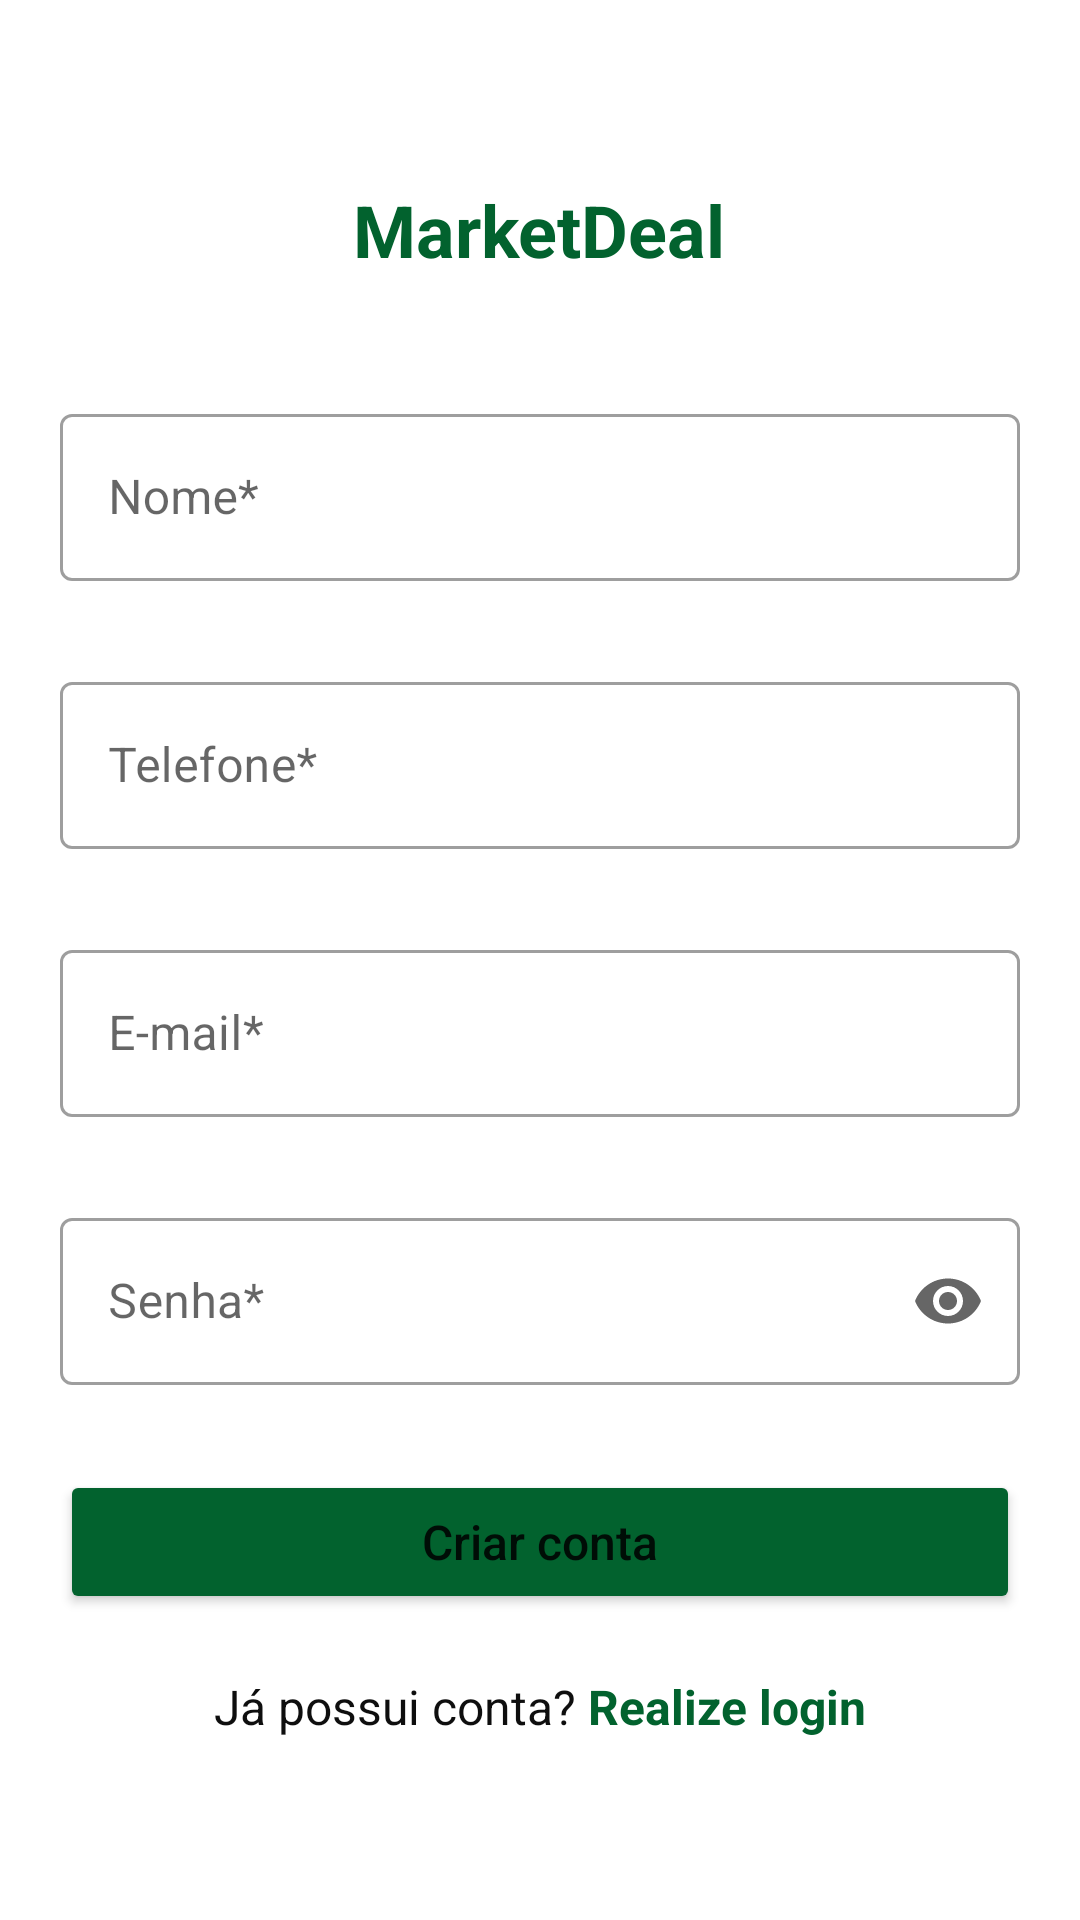

Reconstruct the res/layout file that produces this screen, plus the resources it refers to.
<!-- AndroidManifest.xml: application theme Theme.MarketDeal -->
<!-- res/layout/activity_sign_up.xml -->
<?xml version="1.0" encoding="utf-8"?>
<ScrollView xmlns:android="http://schemas.android.com/apk/res/android"
            android:layout_width="match_parent"
            android:layout_height="match_parent"
            xmlns:app="http://schemas.android.com/apk/res-auto"
            android:fillViewport="true">

    <LinearLayout
            android:layout_width="match_parent"
            android:layout_height="match_parent"
            android:backgroundTint="@color/gray_1"
            android:gravity="center"
            android:orientation="vertical">

        <LinearLayout
                android:layout_width="320dp"
                android:layout_height="wrap_content"
                android:layout_marginVertical="40dp"
                android:gravity="center"
                android:orientation="vertical">

            <TextView
                    android:layout_width="wrap_content"
                    android:layout_height="wrap_content"
                    android:layout_marginBottom="40dp"
                    android:text="MarketDeal"
                    android:textColor="@color/primary"
                    android:textSize="24sp"
                    android:textStyle="bold"/>

            <com.google.android.material.textfield.TextInputLayout
                    android:id="@+id/activity_sign_up_name_layout"
                    android:layout_width="match_parent"
                    android:layout_height="wrap_content"
                    android:hint="Nome*"
                    android:layout_marginBottom="8dp"
                    app:boxBackgroundColor="@android:color/transparent"
                    app:errorEnabled="true"
                    app:errorTextColor="@color/destructive"
                    app:endIconMode="clear_text"
                    style="@style/Widget.MaterialComponents.TextInputLayout.OutlinedBox"
                    >

                <com.google.android.material.textfield.TextInputEditText
                        android:id="@+id/activity_sign_up_name"
                        android:layout_width="match_parent"
                        android:layout_height="wrap_content"
                        android:textColor="@color/gray_12"
                        android:maxLength="64"
                        android:inputType="text"/>

            </com.google.android.material.textfield.TextInputLayout>

            <com.google.android.material.textfield.TextInputLayout
                    android:id="@+id/activity_sign_up_phone_layout"
                    android:layout_width="match_parent"
                    android:layout_height="wrap_content"
                    android:hint="Telefone*"
                    android:layout_marginBottom="8dp"
                    app:boxBackgroundColor="@android:color/transparent"
                    app:errorEnabled="true"
                    app:errorTextColor="@color/destructive"
                    app:endIconMode="clear_text"
                    app:prefixText="+55 "
                    style="@style/Widget.MaterialComponents.TextInputLayout.OutlinedBox"
                    >

                <com.google.android.material.textfield.TextInputEditText
                        android:id="@+id/activity_sign_up_phone"
                        android:layout_width="match_parent"
                        android:layout_height="wrap_content"
                        android:textColor="@color/gray_12"
                        android:maxLength="13"
                        android:inputType="phone"/>

            </com.google.android.material.textfield.TextInputLayout>

            <com.google.android.material.textfield.TextInputLayout
                    android:id="@+id/activity_sign_up_email_layout"
                    android:layout_width="match_parent"
                    android:layout_height="wrap_content"
                    android:hint="E-mail*"
                    android:layout_marginBottom="8dp"
                    app:boxBackgroundColor="@android:color/transparent"
                    app:errorEnabled="true"
                    app:errorTextColor="@color/destructive"
                    app:endIconMode="clear_text"
                    style="@style/Widget.MaterialComponents.TextInputLayout.OutlinedBox"
                    >

                <com.google.android.material.textfield.TextInputEditText
                        android:id="@+id/activity_sign_up_email"
                        android:layout_width="match_parent"
                        android:layout_height="wrap_content"
                        android:textColor="@color/gray_12"
                        android:inputType="textEmailAddress"/>

            </com.google.android.material.textfield.TextInputLayout>

            <com.google.android.material.textfield.TextInputLayout
                    android:id="@+id/activity_sign_up_password_layout"
                    android:layout_width="match_parent"
                    android:layout_height="wrap_content"
                    android:hint="Senha*"
                    android:layout_marginBottom="8dp"
                    app:boxBackgroundColor="@android:color/transparent"
                    app:errorEnabled="true"
                    app:errorTextColor="@color/destructive"
                    app:endIconMode="password_toggle"
                    style="@style/Widget.MaterialComponents.TextInputLayout.OutlinedBox"
                    >

                <com.google.android.material.textfield.TextInputEditText
                        android:id="@+id/activity_sign_up_password"
                        android:layout_width="match_parent"
                        android:layout_height="wrap_content"
                        android:textColor="@color/gray_12"
                        android:maxLength="64"
                        android:inputType="textPassword"/>

            </com.google.android.material.textfield.TextInputLayout>

            <Button
                    android:id="@+id/activity_sign_up_register_btn"
                    android:layout_width="match_parent"
                    android:layout_height="wrap_content"
                    android:layout_marginBottom="20dp"
                    android:backgroundTint="@color/primary"
                    android:lineHeight="24sp"
                    android:paddingVertical="12dp"
                    android:text="Criar conta"
                    android:textAllCaps="false"
                    android:textSize="16sp"/>

            <LinearLayout
                    android:layout_width="wrap_content"
                    android:layout_height="wrap_content">

                <TextView
                        android:layout_width="wrap_content"
                        android:layout_height="wrap_content"
                        android:lineHeight="24sp"
                        android:text="Já possui conta? "
                        android:textColor="@color/gray_12"
                        android:textSize="16sp"/>

                <TextView
                        android:id="@+id/activity_sign_up_redirect_link"
                        android:layout_width="wrap_content"
                        android:layout_height="wrap_content"
                        android:clickable="true"
                        android:lineHeight="24sp"
                        android:text="Realize login"
                        android:textColor="@color/primary"
                        android:textSize="16sp"
                        android:textStyle="bold"/>
            </LinearLayout>

        </LinearLayout>

    </LinearLayout>
</ScrollView>
<!-- resources referenced by this layout -->
<resources>
  <color name="destructive">#B64A40</color>
  <color name="gray_1">#F7F7F7</color>
  <color name="gray_12">#0E0E0E</color>
  <color name="primary">#02622E</color>
  <style name="Theme.MarketDeal" parent="Theme.MaterialComponents.DayNight.DarkActionBar">
          
          <item name="colorPrimary">@color/primary</item>
          <item name="colorPrimaryVariant">@color/purple_700</item>
          <item name="colorOnPrimary">@color/white</item>
          
          <item name="colorSecondary">@color/teal_200</item>
          <item name="colorSecondaryVariant">@color/teal_700</item>
          <item name="colorOnSecondary">@color/black</item>
          
          <item name="android:statusBarColor">@color/primary</item>
          
      </style>
  <color name="purple_700">#FF3700B3</color>
  <color name="white">#FFFFFFFF</color>
  <color name="teal_200">#FF03DAC5</color>
  <color name="teal_700">#FF018786</color>
  <color name="black">#FF000000</color>
</resources>
